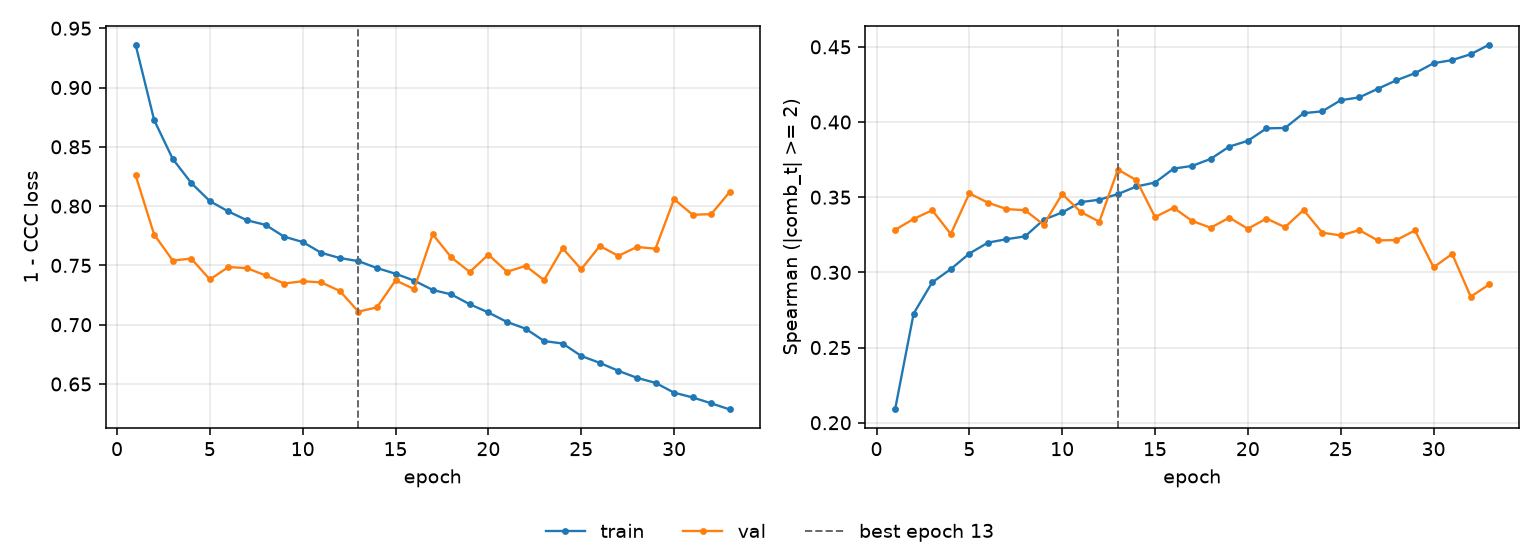

Source data for this figure (header and first rows):
epoch, tr_loss, vl_loss, tr_sp, vl_sp, is_best
1, 0.9362, 0.8261, 0.2088, 0.3283, False
2, 0.8726, 0.776, 0.2726, 0.3355, False
3, 0.8399, 0.7541, 0.2934, 0.3414, False
4, 0.8195, 0.7558, 0.3022, 0.3255, False
5, 0.8042, 0.7381, 0.3125, 0.3526, False
6, 0.7955, 0.7486, 0.3198, 0.3463, False
7, 0.7881, 0.7477, 0.3221, 0.3421, False
8, 0.7842, 0.7416, 0.3239, 0.3413, False
9, 0.7742, 0.7347, 0.335, 0.3317, False
10, 0.7697, 0.7367, 0.3399, 0.3521, False
11, 0.7606, 0.7357, 0.3467, 0.3402, False
12, 0.7562, 0.7284, 0.3483, 0.3337, False
13, 0.7536, 0.711, 0.3521, 0.3684, True
14, 0.7478, 0.7146, 0.3571, 0.3613, False
15, 0.743, 0.7374, 0.3598, 0.3368, False
16, 0.7372, 0.73, 0.369, 0.343, False
17, 0.7293, 0.7763, 0.3708, 0.3342, False
18, 0.7256, 0.7568, 0.3755, 0.3297, False
19, 0.7172, 0.7445, 0.3837, 0.3364, False
20, 0.7103, 0.7591, 0.3875, 0.329, False
21, 0.7023, 0.7446, 0.3958, 0.3358, False
22, 0.6967, 0.7496, 0.3961, 0.33, False
23, 0.6862, 0.7376, 0.4059, 0.3415, False
24, 0.6841, 0.7645, 0.4071, 0.3264, False
25, 0.6736, 0.7468, 0.4145, 0.3246, False
26, 0.6678, 0.7664, 0.4164, 0.3281, False
27, 0.6611, 0.7581, 0.4221, 0.3213, False
28, 0.6552, 0.7656, 0.4278, 0.3215, False
29, 0.651, 0.7641, 0.4325, 0.3279, False
30, 0.6427, 0.8059, 0.4391, 0.3034, False
31, 0.6387, 0.7927, 0.4412, 0.3123, False
32, 0.6337, 0.7932, 0.4451, 0.2838, False
33, 0.6285, 0.8121, 0.4515, 0.292, False
